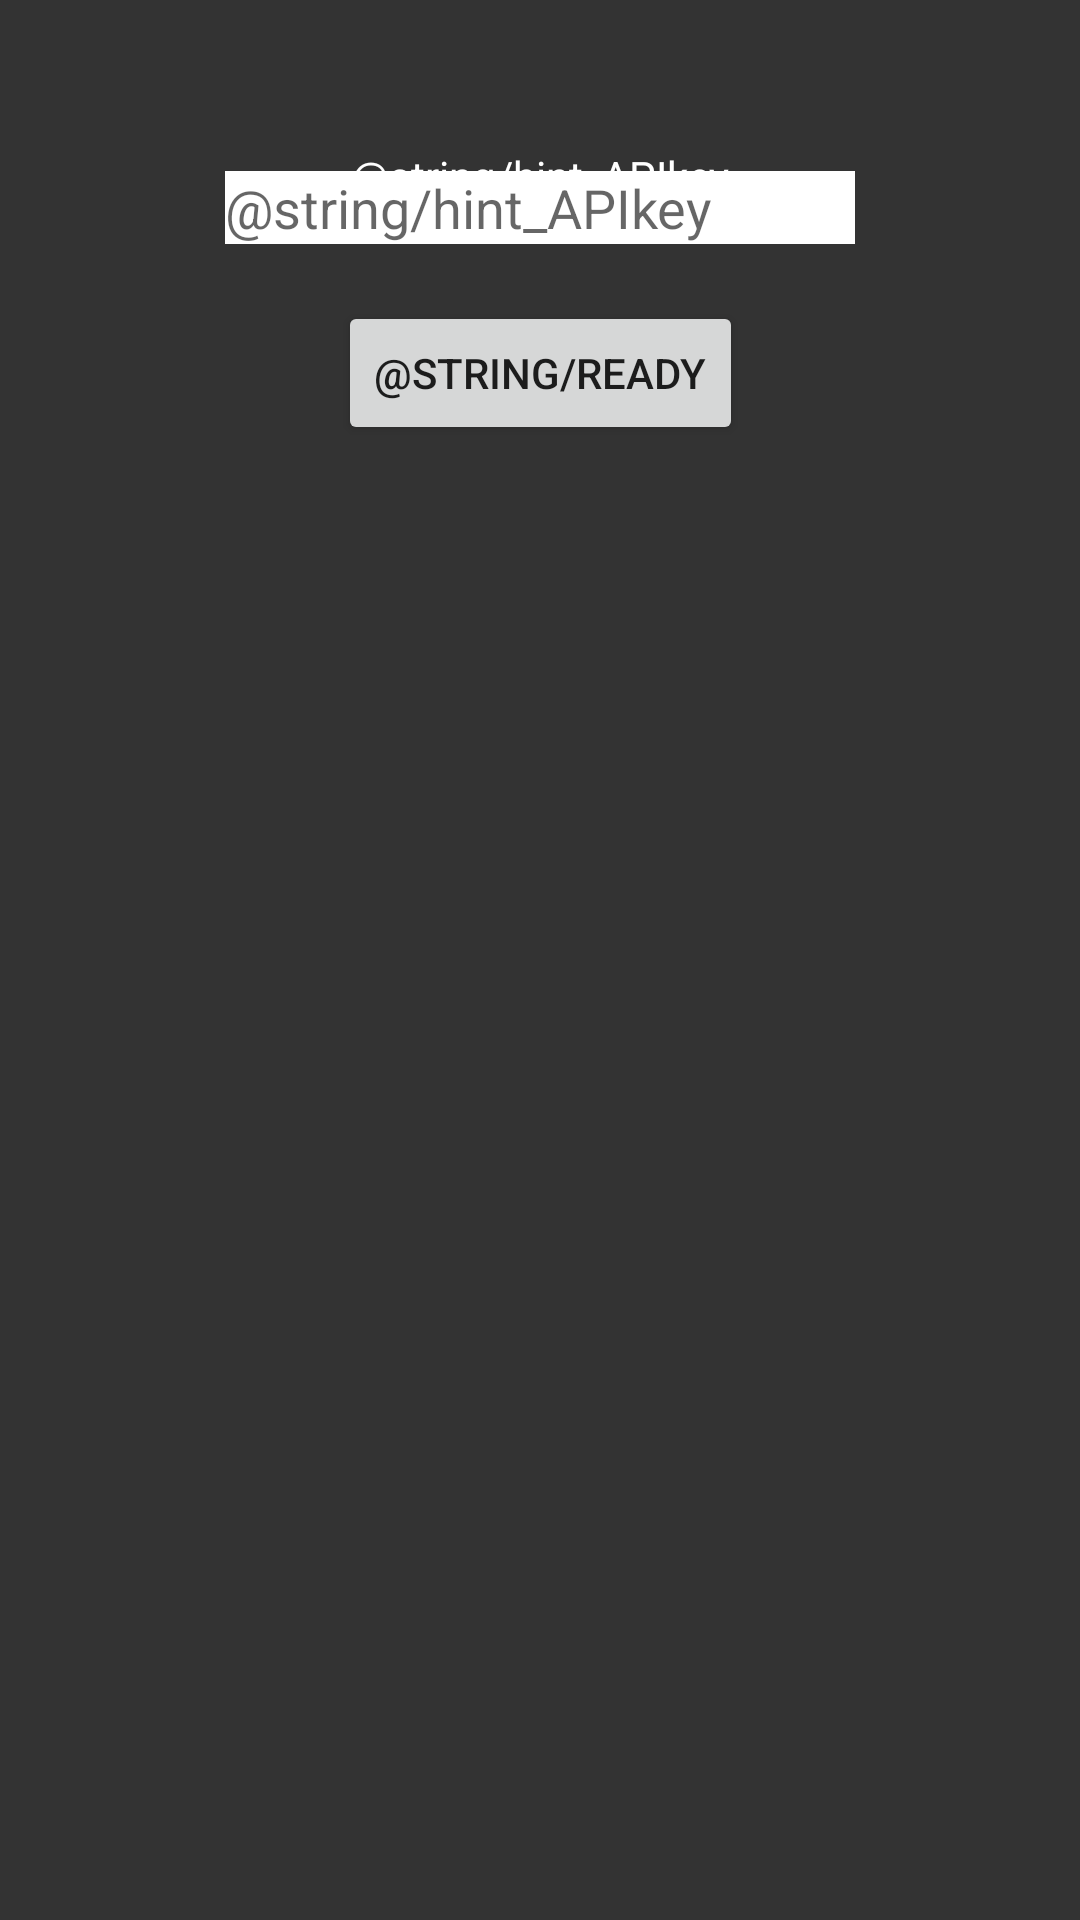

This screen was rendered from an Android layout file. Write that file and the resources it references.
<!-- AndroidManifest.xml: application theme Theme.ForecastWeatherApp -->
<!-- res/layout/input_api_key.xml -->
<?xml version="1.0" encoding="utf-8"?>
<androidx.constraintlayout.widget.ConstraintLayout xmlns:android="http://schemas.android.com/apk/res/android"
    xmlns:app="http://schemas.android.com/apk/res-auto"
    xmlns:tools="http://schemas.android.com/tools"
    android:layout_width="match_parent"
    android:layout_height="match_parent"
    android:background="@color/background">


    <TextView
        android:id="@+id/message_to_input_api_key"
        android:layout_width="wrap_content"
        android:layout_height="wrap_content"
        android:layout_marginTop="60dp"
        android:text="@string/hint_APIkey"
        android:textAlignment="center"
        android:textColor="@color/white"
        app:layout_constraintEnd_toEndOf="parent"
        app:layout_constraintStart_toStartOf="parent"
        app:layout_constraintTop_toTopOf="parent"
        app:layout_constraintBottom_toTopOf="@id/userAPIkey"/>

    <EditText
        android:id="@+id/userAPIkey"
        android:layout_width="wrap_content"
        android:layout_height="wrap_content"
        android:layout_marginTop="75dp"
        android:background="@color/white"
        android:ems="10"
        android:hint="@string/hint_APIkey"
        android:inputType="textPersonName"
        app:layout_constraintBottom_toTopOf="@+id/save_APIkey"
        app:layout_constraintEnd_toEndOf="parent"
        app:layout_constraintStart_toStartOf="parent"
        app:layout_constraintTop_toTopOf="parent"
        app:layout_constraintTop_toBottomOf="@id/message_to_input_api_key"/>

    <Button
        android:id="@+id/save_APIkey"
        android:layout_width="wrap_content"
        android:layout_height="wrap_content"
        android:layout_marginTop="19dp"
        android:layout_marginBottom="510dp"
        android:text="@string/ready"
        app:layout_constraintBottom_toBottomOf="parent"
        app:layout_constraintEnd_toEndOf="parent"
        app:layout_constraintStart_toStartOf="parent"
        app:layout_constraintTop_toBottomOf="@+id/userAPIkey" />


</androidx.constraintlayout.widget.ConstraintLayout>
<!-- resources referenced by this layout -->
<resources>
  <color name="background">#333</color>
  <color name="white">#FFFFFF</color>
  <style name="Theme.ForecastWeatherApp" parent="Theme.MaterialComponents.DayNight.NoActionBar">
          
          <item name="colorPrimary">@color/purple_500</item>
          <item name="colorPrimaryVariant">@color/purple_700</item>
          <item name="colorOnPrimary">@color/background</item>
          
          <item name="colorSecondary">@color/teal_200</item>
          <item name="colorSecondaryVariant">@color/teal_700</item>
          <item name="colorOnSecondary">@color/black</item>
          
          <item name="android:statusBarColor" tools:targetApi="l">?attr/colorPrimaryVariant</item>
          
      </style>
  <color name="purple_500">#FF6200EE</color>
  <color name="purple_700">#000</color>
  <color name="teal_200">#FF03DAC5</color>
  <color name="teal_700">#FF018786</color>
  <color name="black">#FF000000</color>
</resources>
